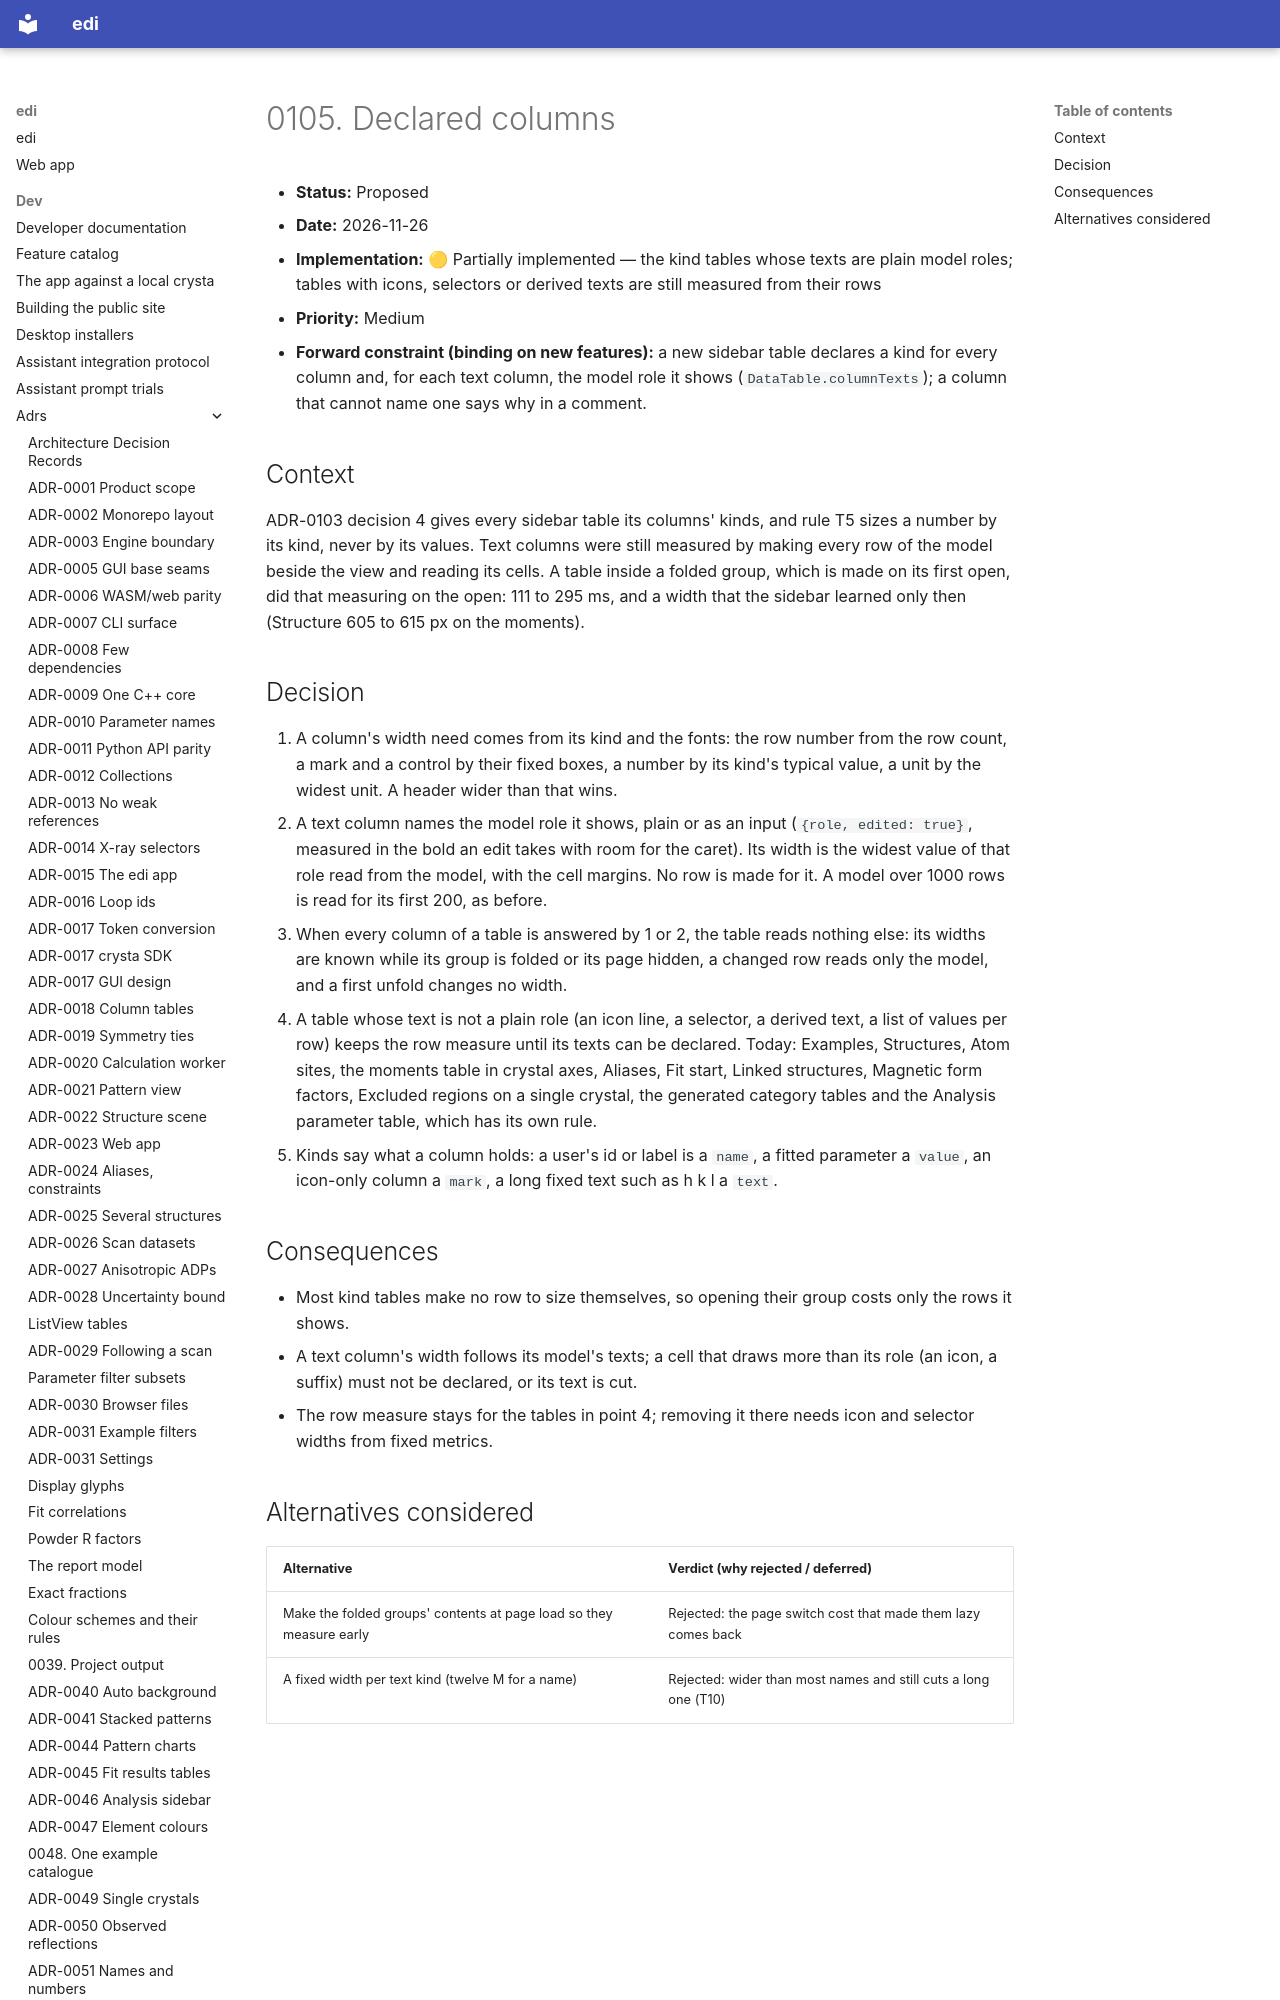

repository: enhantica/edi · page: dev/adrs/0105-declared-columns/index.html · generator: mkdocs

# 0105. Declared columns

- **Status:** Proposed
- **Date:** 2026-11-26
- **Implementation:** 🟡 Partially implemented — the kind tables whose texts are plain model roles; tables with icons,
  selectors or derived texts are still measured from their rows
- **Priority:** Medium
- **Forward constraint (binding on new features):** a new sidebar table declares a kind for every column and, for each
  text column, the model role it shows (`DataTable.columnTexts`); a column that cannot name one says why in a comment.

## Context

ADR-0103 decision 4 gives every sidebar table its columns' kinds, and rule T5 sizes a number by its kind, never by its
values. Text columns were still measured by making every row of the model beside the view and reading its cells. A
table inside a folded group, which is made on its first open, did that measuring on the open: 111 to 295 ms, and a
width that the sidebar learned only then (Structure 605 to 615 px on the moments).
